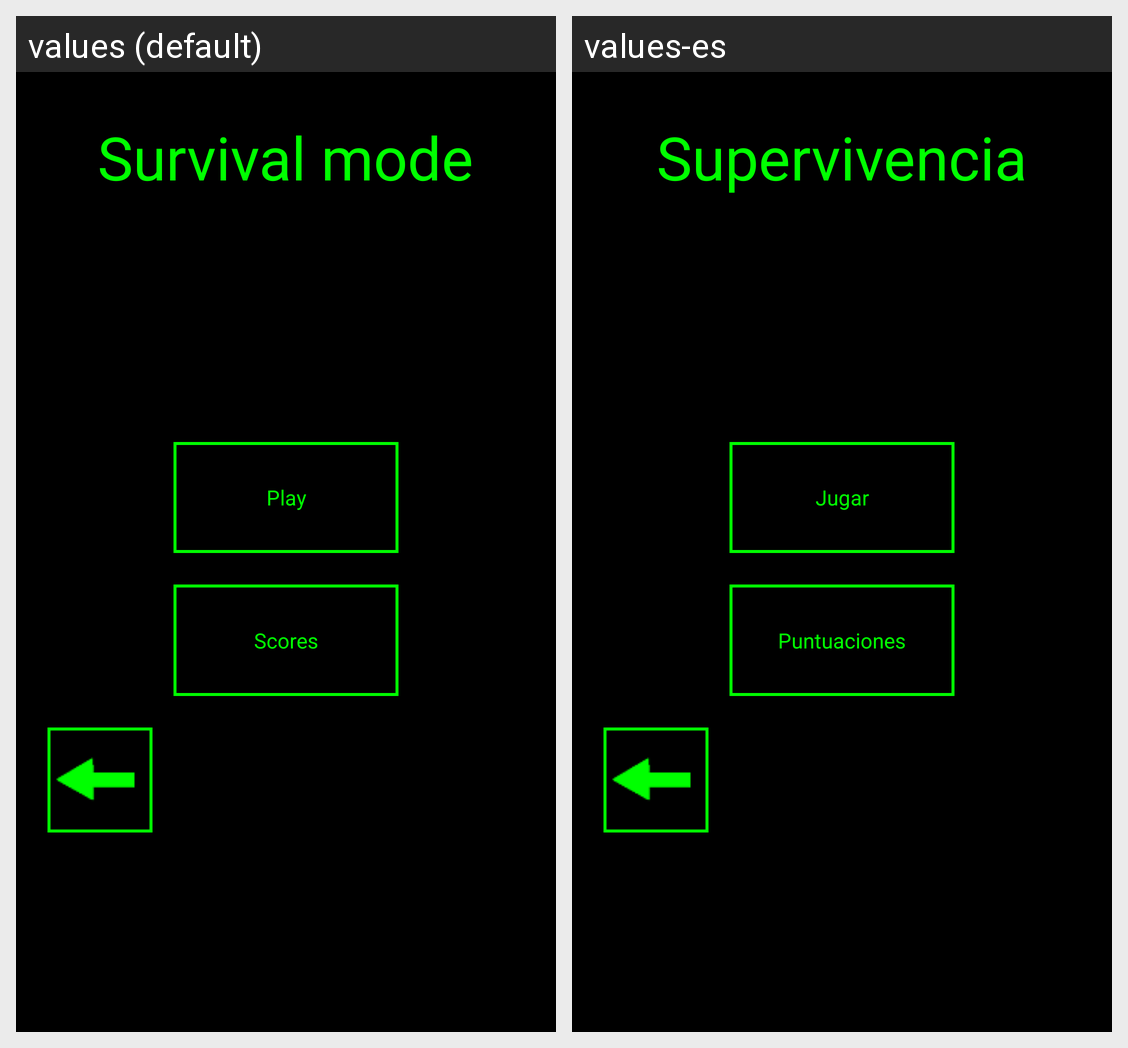

The Android screen above is rendered under two locales of the same app. Produce the string resources it draws, with the default and per-locale values.
Android screen res/layout/survival_menu.xml rendered under 2 locales, left to right: values (default), values-es. Device: Nexus 5 (rendered at 1080×1920; each locale shown at half size, 540×960, under a caption strip naming it); theme AppTheme.
Strings drawn on this screen, with the default value and each locale's value (text and hints the layout hard-codes, and strings that could not be matched under every locale, appear in the picture but are not listed):

survival
  values: Survival mode
  values-es: Supervivencia

play
  values: Play
  values-es: Jugar

leaderboards
  values: Scores
  values-es: Puntuaciones
